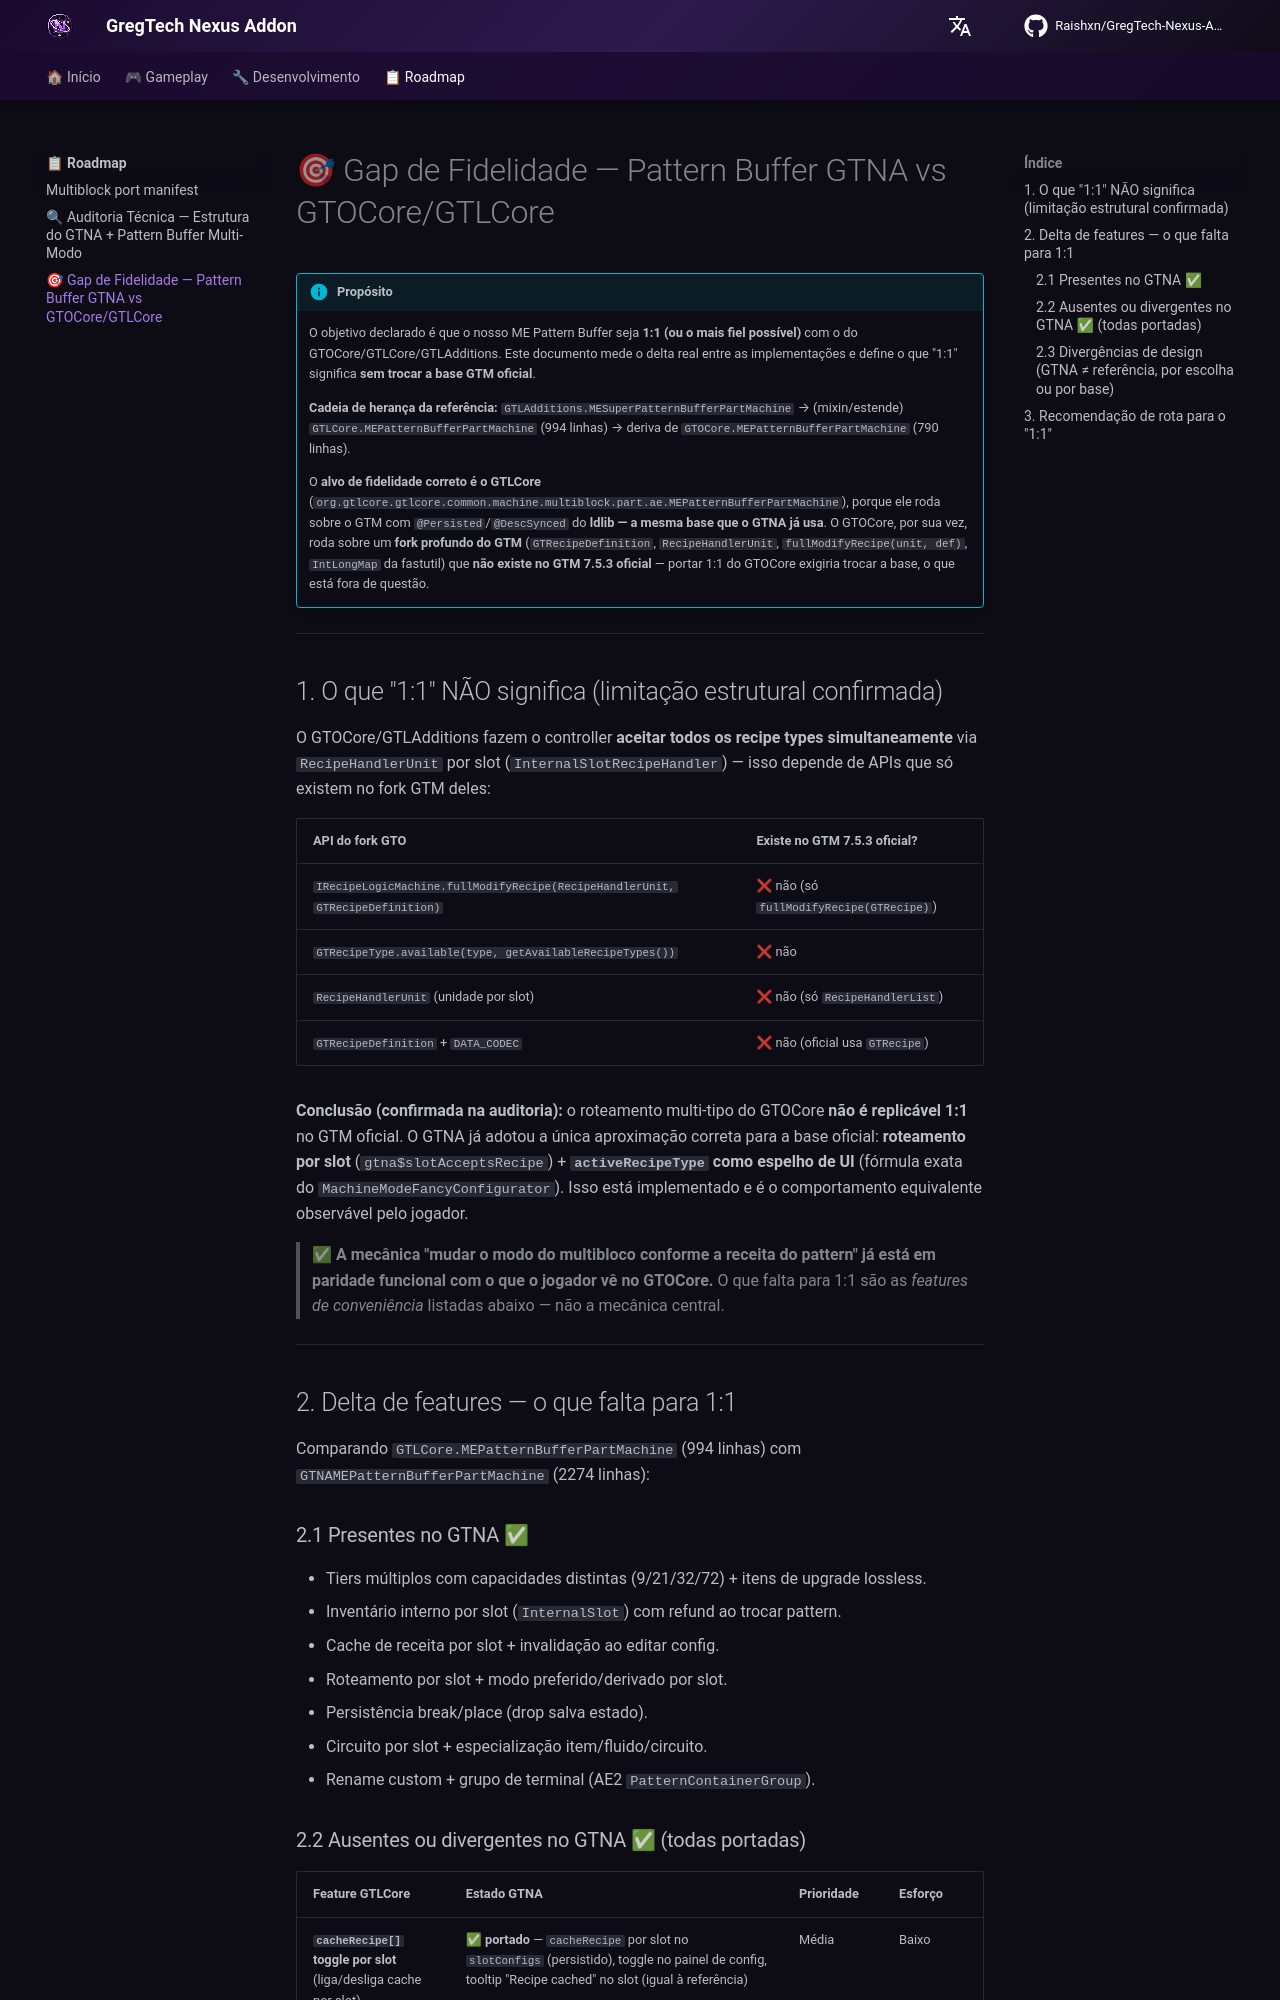

repository: Zx123456899/GregTech-Nexus-Addon · page: roadmap/pattern-buffer-fidelity-gap/index.html · generator: mkdocs

# 🎯 Gap de Fidelidade — Pattern Buffer GTNA vs GTOCore/GTLCore

!!! info "Propósito"
    O objetivo declarado é que o nosso ME Pattern Buffer seja **1:1 (ou o mais fiel possível)**
    com o do GTOCore/GTLCore/GTLAdditions. Este documento mede o delta real entre as
    implementações e define o que "1:1" significa **sem trocar a base GTM oficial**.

    **Cadeia de herança da referência:**
    `GTLAdditions.MESuperPatternBufferPartMachine` → (mixin/estende) `GTLCore.MEPatternBufferPartMachine`
    (994 linhas) → deriva de `GTOCore.MEPatternBufferPartMachine` (790 linhas).

    O **alvo de fidelidade correto é o GTLCore** (`org.gtlcore.gtlcore.common.machine.multiblock.part.ae.MEPatternBufferPartMachine`),
    porque ele roda sobre o GTM com `@Persisted`/`@DescSynced` do **ldlib — a mesma base que o GTNA já usa**.
    O GTOCore, por sua vez, roda sobre um **fork profundo do GTM** (`GTRecipeDefinition`,
    `RecipeHandlerUnit`, `fullModifyRecipe(unit, def)`, `IntLongMap` da fastutil) que **não existe
    no GTM 7.5.3 oficial** — portar 1:1 do GTOCore exigiria trocar a base, o que está fora de questão.

---

## 1. O que "1:1" NÃO significa (limitação estrutural confirmada)

O GTOCore/GTLAdditions fazem o controller **aceitar todos os recipe types simultaneamente**
via `RecipeHandlerUnit` por slot (`InternalSlotRecipeHandler`) — isso depende de APIs que só
existem no fork GTM deles:

| API do fork GTO | Existe no GTM 7.5.3 oficial? |
|---|---|
| `IRecipeLogicMachine.fullModifyRecipe(RecipeHandlerUnit, GTRecipeDefinition)` | ❌ não (só `fullModifyRecipe(GTRecipe)`) |
| `GTRecipeType.available(type, getAvailableRecipeTypes())` | ❌ não |
| `RecipeHandlerUnit` (unidade por slot) | ❌ não (só `RecipeHandlerList`) |
| `GTRecipeDefinition` + `DATA_CODEC` | ❌ não (oficial usa `GTRecipe`) |

**Conclusão (confirmada na auditoria):** o roteamento multi-tipo do GTOCore **não é replicável 1:1**
no GTM oficial. O GTNA já adotou a única aproximação correta para a base oficial:
**roteamento por slot** (`gtna$slotAcceptsRecipe`) + **`activeRecipeType` como espelho de UI**
(fórmula exata do `MachineModeFancyConfigurator`). Isso está implementado e é o comportamento
equivalente observável pelo jogador.

> ✅ **A mecânica "mudar o modo do multibloco conforme a receita do pattern" já está em
> paridade funcional com o que o jogador vê no GTOCore.** O que falta para 1:1 são as
> *features de conveniência* listadas abaixo — não a mecânica central.

---

## 2. Delta de features — o que falta para 1:1

Comparando `GTLCore.MEPatternBufferPartMachine` (994 linhas) com
`GTNAMEPatternBufferPartMachine` (2274 linhas):

### 2.1 Presentes no GTNA ✅
- Tiers múltiplos com capacidades distintas (9/21/32/72) + itens de upgrade lossless.
- Inventário interno por slot (`InternalSlot`) com refund ao trocar pattern.
- Cache de receita por slot + invalidação ao editar config.
- Roteamento por slot + modo preferido/derivado por slot.
- Persistência break/place (drop salva estado).
- Circuito por slot + especialização item/fluido/circuito.
- Rename custom + grupo de terminal (AE2 `PatternContainerGroup`).
